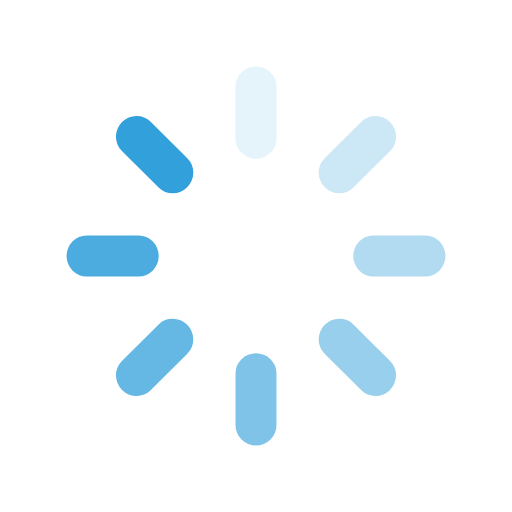
t = 0.00 s
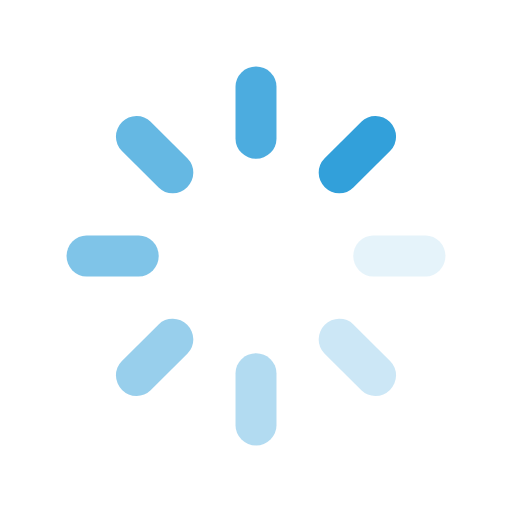
t = 0.28 s
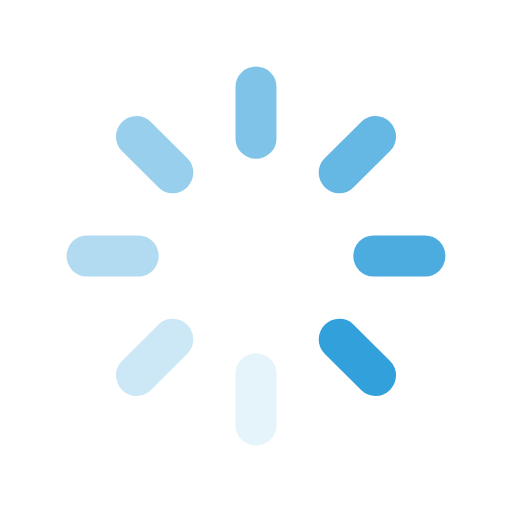
t = 0.55 s
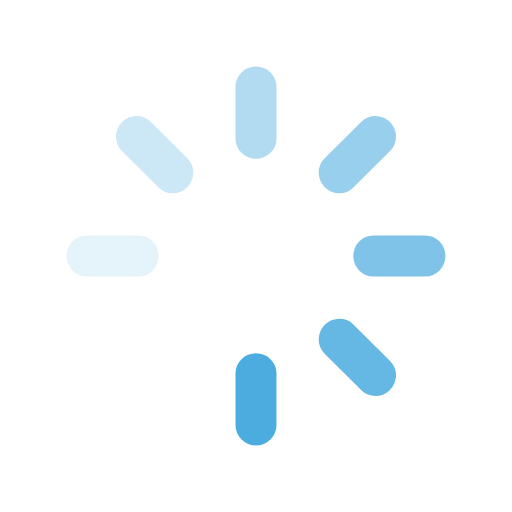
t = 0.83 s

The animated SVG that drew these frames (rendered in a browser with its animation timeline set to each time). Animation: 8 SMIL elements (animate=8); one cycle of 1.10 s, repeats indefinitely.

<svg class="lds-spinner" width="44px"  height="44px"  xmlns="http://www.w3.org/2000/svg" xmlns:xlink="http://www.w3.org/1999/xlink" viewBox="0 0 100 100" preserveAspectRatio="xMidYMid" style="background: rgb(255, 255, 255);"><g transform="rotate(0 50 50)">
  <rect x="46" y="13" rx="13.8" ry="3.9" width="8" height="18" fill="#32a0da">
    <animate attributeName="opacity" values="1;0" times="0;1" dur="1.1s" begin="-0.9625000000000001s" repeatCount="indefinite"></animate>
  </rect>
</g><g transform="rotate(45 50 50)">
  <rect x="46" y="13" rx="13.8" ry="3.9" width="8" height="18" fill="#32a0da">
    <animate attributeName="opacity" values="1;0" times="0;1" dur="1.1s" begin="-0.8250000000000001s" repeatCount="indefinite"></animate>
  </rect>
</g><g transform="rotate(90 50 50)">
  <rect x="46" y="13" rx="13.8" ry="3.9" width="8" height="18" fill="#32a0da">
    <animate attributeName="opacity" values="1;0" times="0;1" dur="1.1s" begin="-0.6875s" repeatCount="indefinite"></animate>
  </rect>
</g><g transform="rotate(135 50 50)">
  <rect x="46" y="13" rx="13.8" ry="3.9" width="8" height="18" fill="#32a0da">
    <animate attributeName="opacity" values="1;0" times="0;1" dur="1.1s" begin="-0.55s" repeatCount="indefinite"></animate>
  </rect>
</g><g transform="rotate(180 50 50)">
  <rect x="46" y="13" rx="13.8" ry="3.9" width="8" height="18" fill="#32a0da">
    <animate attributeName="opacity" values="1;0" times="0;1" dur="1.1s" begin="-0.41250000000000003s" repeatCount="indefinite"></animate>
  </rect>
</g><g transform="rotate(225 50 50)">
  <rect x="46" y="13" rx="13.8" ry="3.9" width="8" height="18" fill="#32a0da">
    <animate attributeName="opacity" values="1;0" times="0;1" dur="1.1s" begin="-0.275s" repeatCount="indefinite"></animate>
  </rect>
</g><g transform="rotate(270 50 50)">
  <rect x="46" y="13" rx="13.8" ry="3.9" width="8" height="18" fill="#32a0da">
    <animate attributeName="opacity" values="1;0" times="0;1" dur="1.1s" begin="-0.1375s" repeatCount="indefinite"></animate>
  </rect>
</g><g transform="rotate(315 50 50)">
  <rect x="46" y="13" rx="13.8" ry="3.9" width="8" height="18" fill="#32a0da">
    <animate attributeName="opacity" values="1;0" times="0;1" dur="1.1s" begin="0s" repeatCount="indefinite"></animate>
  </rect>
</g></svg>